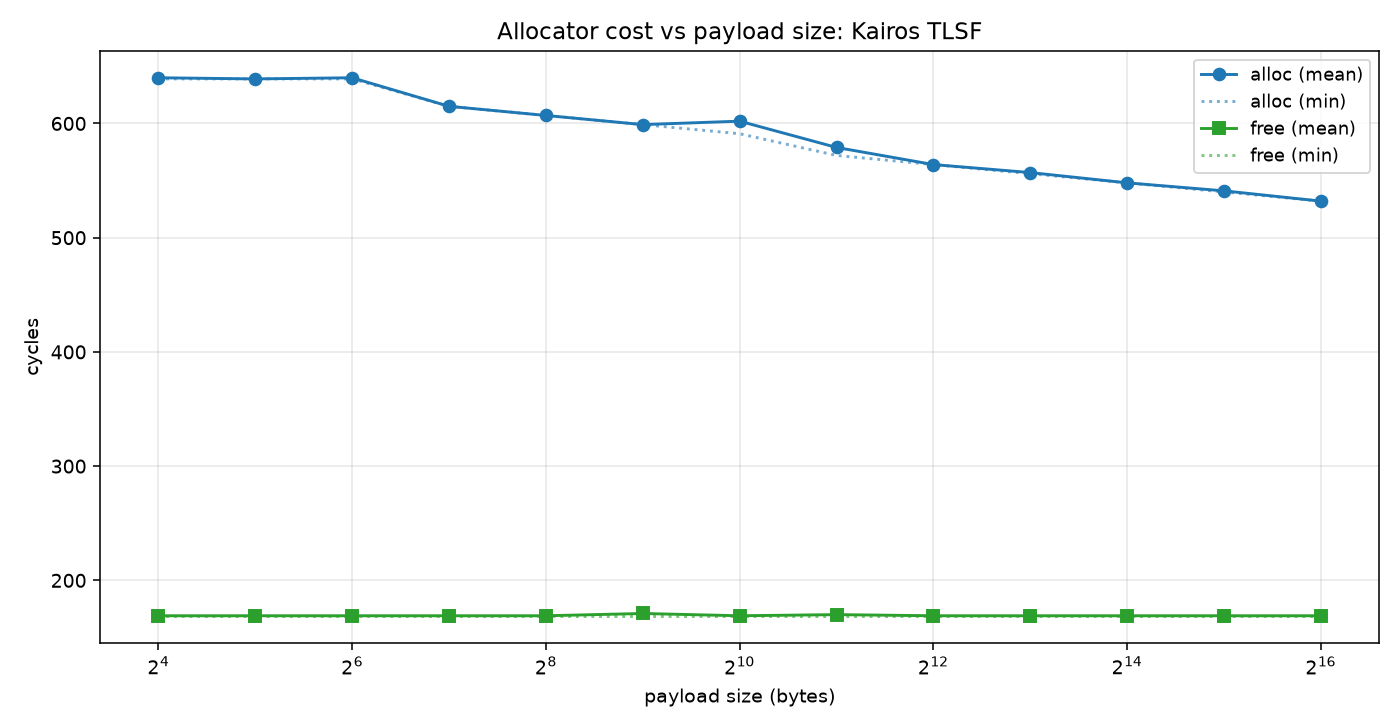

Source data for this figure (header and first rows):
size_bytes, alloc_mean, alloc_min, alloc_max, free_mean, free_min, free_max, unit
16, 640, 639, 1006, 169, 169, 226, cycles
32, 639, 639, 664, 169, 169, 169, cycles
64, 640, 639, 949, 169, 169, 169, cycles
128, 615, 615, 653, 169, 169, 171, cycles
256, 607, 607, 629, 169, 169, 169, cycles
512, 599, 599, 599, 171, 169, 508, cycles
1024, 602, 591, 607, 169, 169, 169, cycles
2048, 579, 572, 580, 170, 169, 468, cycles
4096, 564, 564, 575, 169, 169, 171, cycles
8192, 557, 556, 865, 169, 169, 209, cycles
16384, 548, 548, 594, 169, 169, 169, cycles
32768, 541, 540, 836, 169, 169, 169, cycles
65536, 532, 532, 578, 169, 169, 169, cycles
